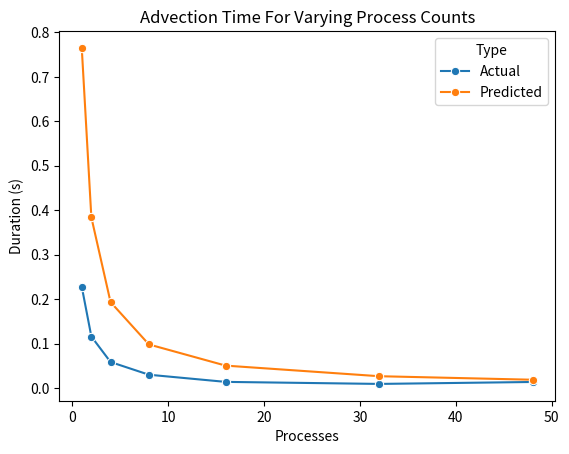

The matplotlib source for this figure:
import seaborn as sns
import pandas as pd
import matplotlib.pyplot as plt

t_s = 1.47583e-05
t_w = 6.469449853897094e-10
t_f = 1.8141993761502122e-09

def model(r,m,n,p,q):
    return r * (2 * (((4 * m * t_w)/(p)) + t_s) + ((m * n * t_f)/(p * q)))

processes = [1,2,4,8,16,32,48,1,2,4,8,16,32,48]
duration = [
    2.28e-01,
    1.16e-01,
    5.87e-02,
    3.01e-02,
    1.40e-02,
    9.42e-03,
    1.38e-02
]
duration += [model(100,2048,2048,p,1) for p in processes[7:]]
d_type = (["Actual"] * 7) + (["Predicted"] * 7)

print(processes[7:],["{:e}".format(d) for d in duration[7:]])

data = pd.DataFrame({"Processes": processes, "Duration (s)": duration, "Type": d_type})
g = sns.lineplot(x = "Processes", y = "Duration (s)", data = data, hue="Type", marker = "o")
# plt.ticklabel_format(style="scientific", axis="y", scilimits=(0,0))
plt.title("Advection Time For Varying Process Counts")
plt.show()
